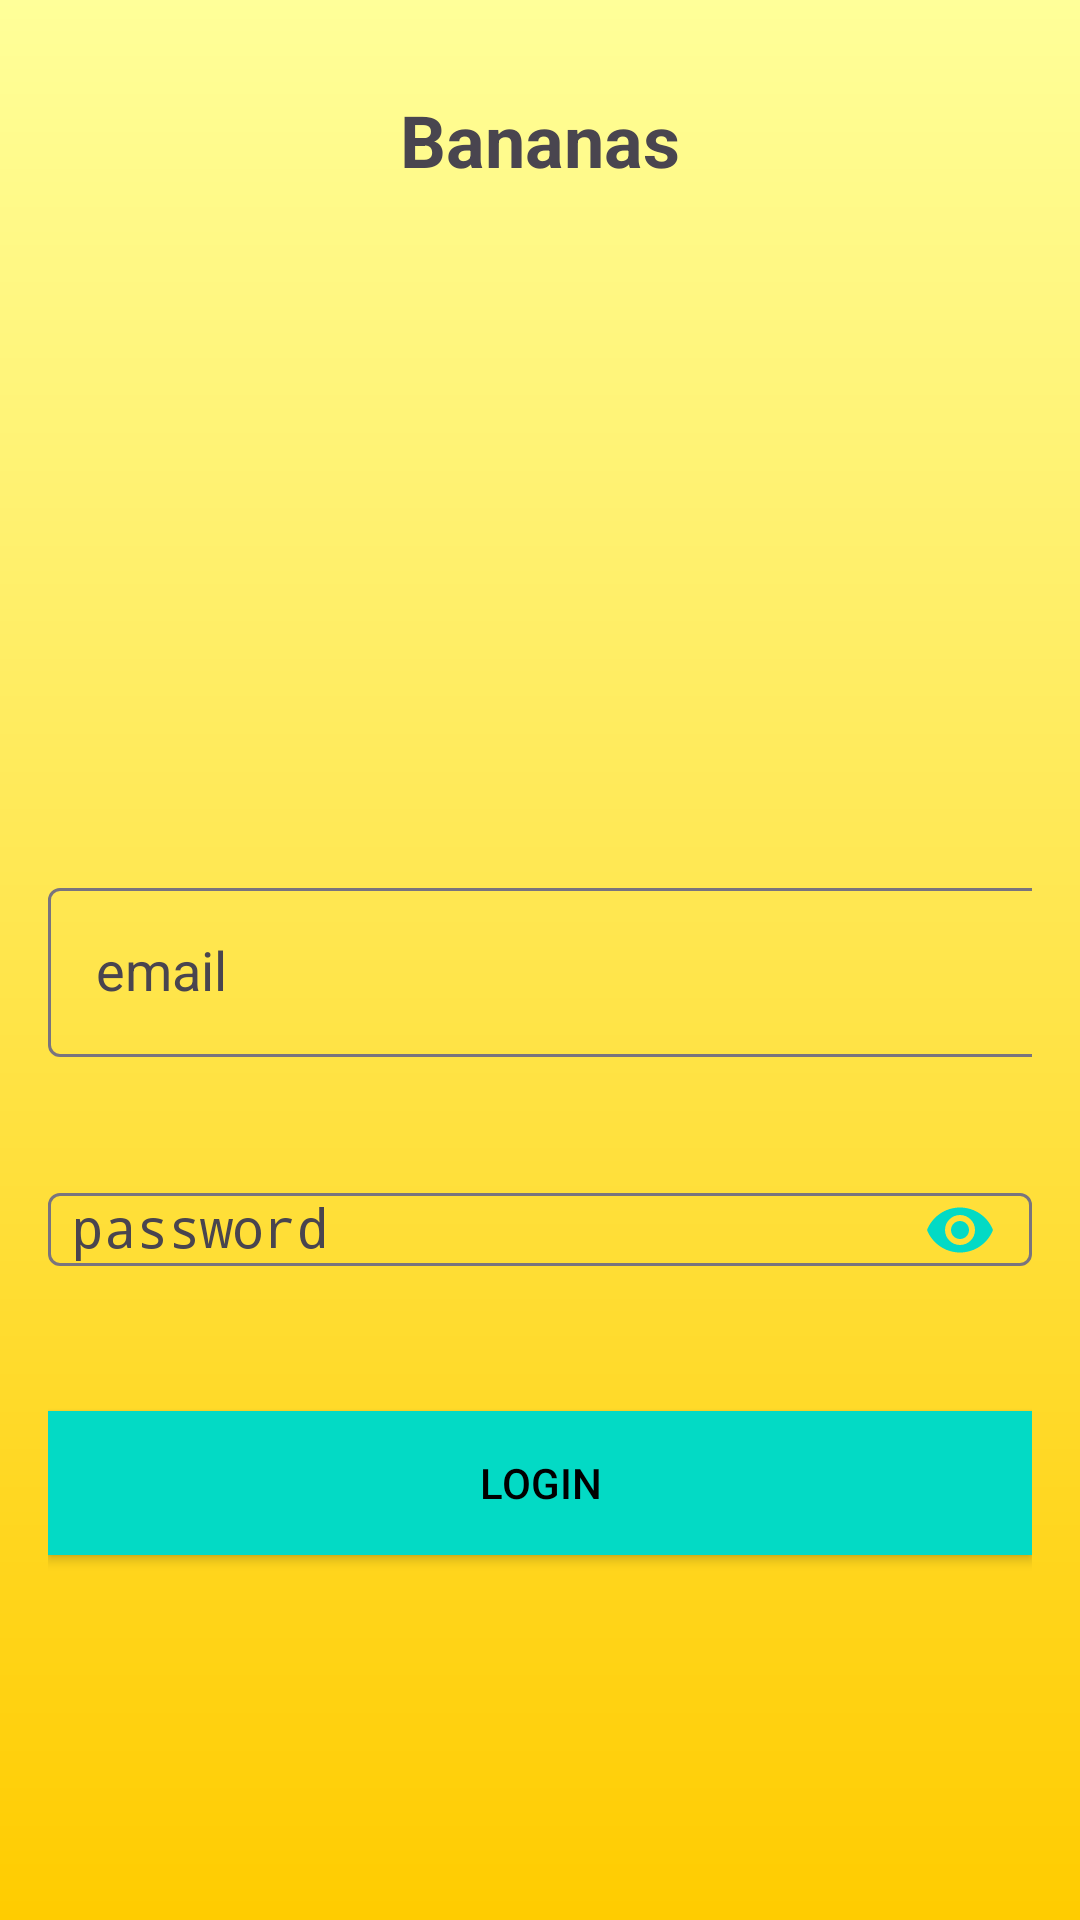

The Android layout XML behind this screen, and the referenced resources:
<!-- AndroidManifest.xml: application theme Theme.Login_MYSQL -->
<!-- res/layout/login.xml -->
<?xml version="1.0" encoding="utf-8"?>
<ScrollView xmlns:android="http://schemas.android.com/apk/res/android"
    xmlns:app="http://schemas.android.com/apk/res-auto"
    android:layout_width="match_parent"
    android:layout_height="match_parent"
    xmlns:tools="http://schemas.android.com/tools"
    android:background="@drawable/gradient"
    android:fitsSystemWindows="true"
    tools:context=".Login">

    <LinearLayout
        android:layout_width="match_parent"
        android:layout_height="wrap_content"
        android:layout_gravity="center_vertical"
        android:layout_marginLeft="16dp"
        android:layout_marginRight="16dp"
        android:layout_marginBottom="20dp"
        android:orientation="vertical">

        <TextView
            android:layout_width="match_parent"
            android:layout_height="wrap_content"
            android:layout_marginBottom="80dp"
            android:gravity="center_horizontal"
            android:text="Bananas"
            android:textSize="24sp"
            android:textStyle="bold" />



        <ImageView
            android:id="@+id/imageView"
            android:layout_width="100dp"
            android:layout_height="100dp"
            android:layout_gravity="center_horizontal"
            android:layout_margin="16dp"
            android:src="@drawable/usericon"/>

        <com.google.android.material.textfield.TextInputLayout
            android:id="@+id/textInputLayoutEmail"
            android:layout_width="match_parent"
            android:layout_height="wrap_content"
            android:layout_marginTop="16dp"
            app:errorEnabled="true">

            <android.widget.EditText
                android:id="@+id/Email"
                android:layout_width="379dp"
                android:layout_height="wrap_content"
                android:hint="email"
                android:inputType="textEmailAddress"
                android:padding="16dp" />
        </com.google.android.material.textfield.TextInputLayout>

        <com.google.android.material.textfield.TextInputLayout
            android:id="@+id/textInputLayoutPassword"
            android:layout_width="match_parent"
            android:layout_height="wrap_content"
            android:layout_marginTop="8dp"
            app:errorEnabled="true"
            app:passwordToggleEnabled="true"
            app:passwordToggleTint="@color/colorAccent">

            <android.widget.EditText
                android:id="@+id/Password"
                android:layout_width="match_parent"
                android:layout_height="wrap_content"
                android:paddingLeft="8dp"
                android:hint="password"
                android:inputType="textPassword" />
        </com.google.android.material.textfield.TextInputLayout>

        <Button
            android:id="@+id/Login"
            android:layout_width="match_parent"
            android:layout_height="wrap_content"
            android:layout_gravity="center_horizontal"
            android:layout_marginTop="16dp"
            android:background="@color/colorAccent"
            android:text="login"
            android:textColor="@android:color/black" />

        <TextView
            android:id="@+id/textViewCreateAccount"
            android:layout_width="match_parent"
            android:layout_height="wrap_content"
            android:layout_marginBottom="16dp"
            android:layout_marginTop="16dp"
            android:gravity="center_horizontal" />
    </LinearLayout>
</ScrollView>
<!-- resources referenced by this layout -->
<resources>
  <!-- drawable gradient (drawable) -->
  <?xml version="1.0" encoding="utf-8"?>
      <shape xmlns:android="http://schemas.android.com/apk/res/android"
          xmlns:tools="http://schemas.android.com/tools"
          android:shape="rectangle"
          tools:ignore="ExtraText">
  
          <gradient
              android:startColor="#ffcc00"
              android:endColor="#ffff99"
              android:angle="90"/>
      </shape>
  <style name="Theme.Login_MYSQL" parent="Base.Theme.Login_MYSQL" />
  <style name="Base.Theme.Login_MYSQL" parent="Theme.Material3.DayNight.NoActionBar">
          
          
      </style>
  <!-- not gathered from this repository: default colours our renderer supplied (Android Studio template values) -->
  <color name="colorAccent">#FF03DAC5</color>
</resources>
